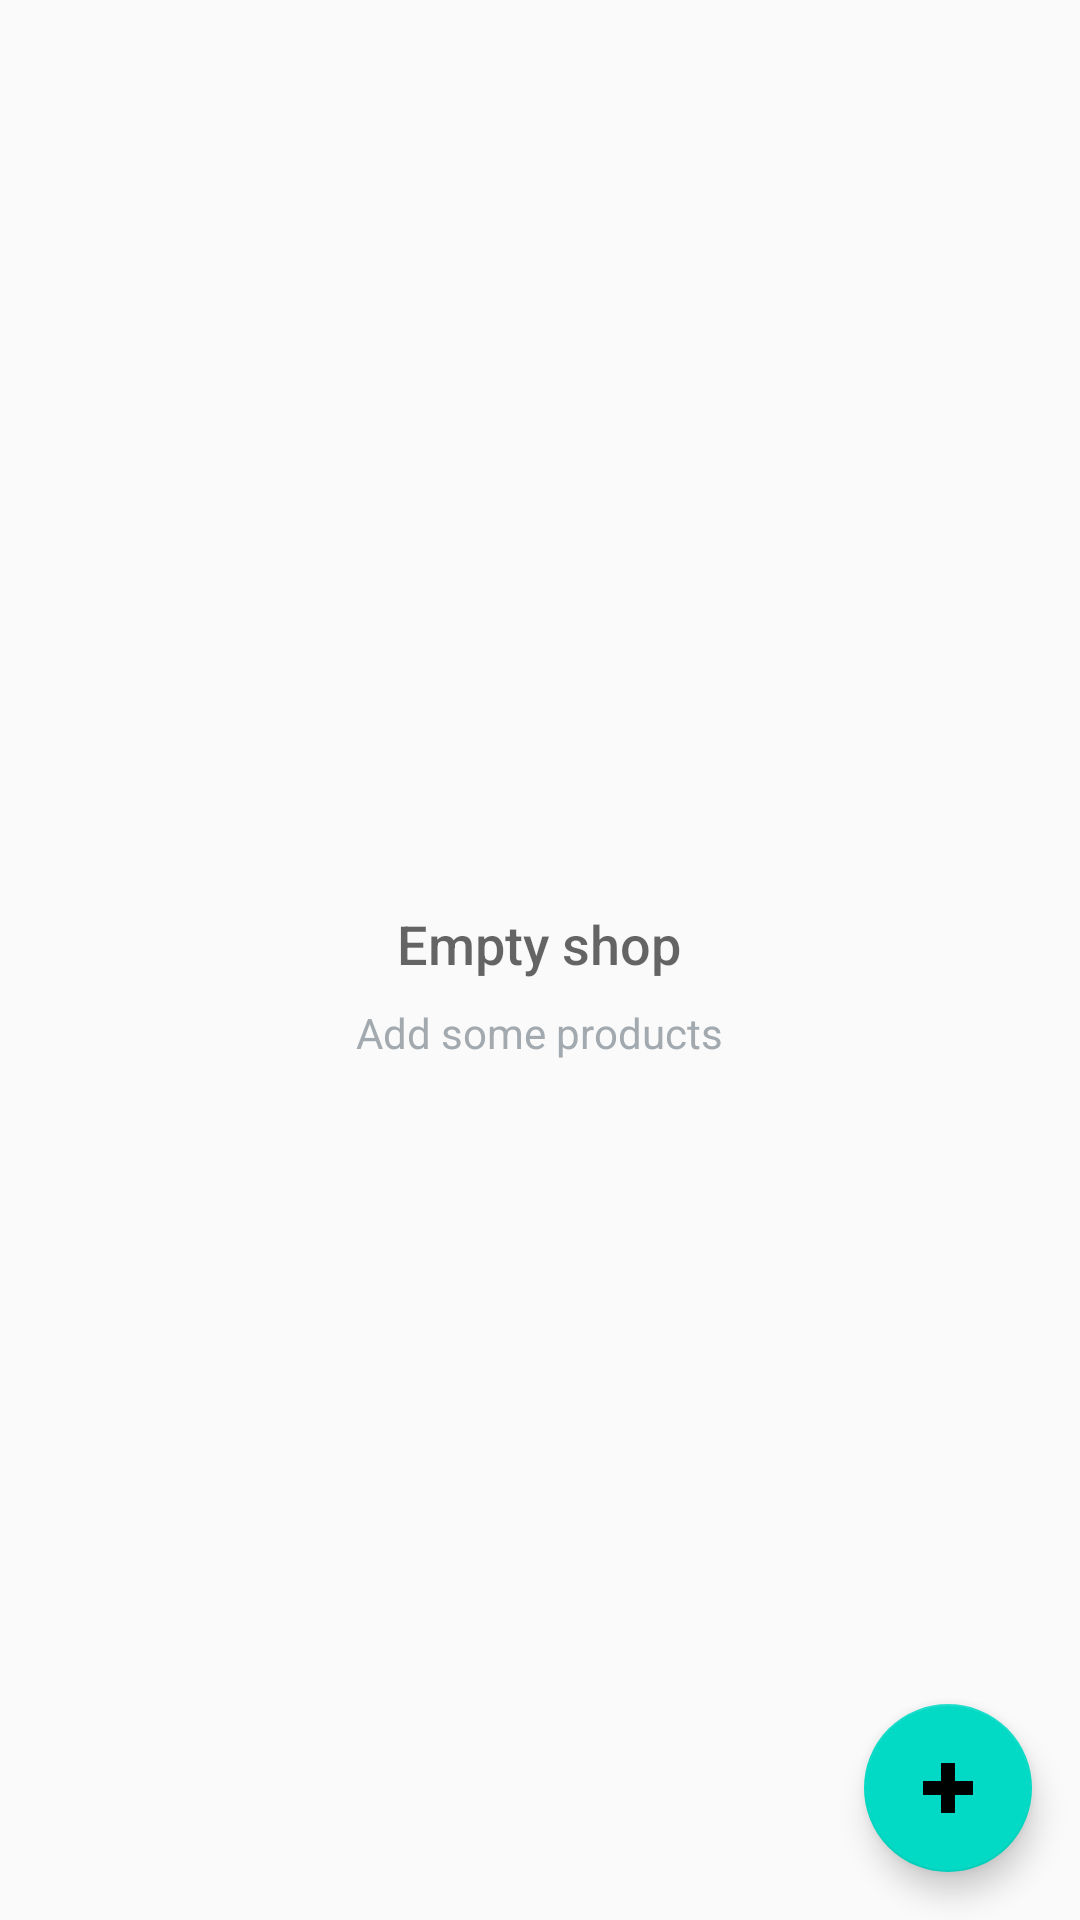

Android layout source for this screen:
<!-- AndroidManifest.xml: application theme AppTheme -->
<!-- res/layout/activity_main.xml -->
<RelativeLayout xmlns:android="http://schemas.android.com/apk/res/android"
    xmlns:tools="http://schemas.android.com/tools"
    android:layout_width="match_parent"
    android:layout_height="match_parent"
    tools:context=".MainActivity">

    <ListView
        android:id="@+id/list"
        android:layout_width="match_parent"
        android:layout_height="match_parent"
        android:divider="@null"
        android:dividerHeight="0dp" />

    
    <RelativeLayout
        android:id="@+id/empty_view"
        android:layout_width="wrap_content"
        android:layout_height="wrap_content"
        android:layout_centerInParent="true">


        <TextView
            android:id="@+id/empty_title_text"
            android:layout_width="wrap_content"
            android:layout_height="wrap_content"
            android:layout_below="@+id/empty_shop_image"
            android:layout_centerHorizontal="true"
            android:fontFamily="sans-serif-medium"
            android:paddingTop="16dp"
            android:text="@string/empty_view_title_text"
            android:textAppearance="?android:textAppearanceMedium" />

        <TextView
            android:id="@+id/empty_subtitle_text"
            android:layout_width="wrap_content"
            android:layout_height="wrap_content"
            android:layout_below="@+id/empty_title_text"
            android:layout_centerHorizontal="true"
            android:fontFamily="sans-serif"
            android:paddingTop="8dp"
            android:text="@string/empty_view_subtitle_text"
            android:textAppearance="?android:textAppearanceSmall"
            android:textColor="#A2AAB0" />
    </RelativeLayout>

    <android.support.design.widget.FloatingActionButton
        android:id="@+id/fab"
        android:layout_width="wrap_content"
        android:layout_height="wrap_content"
        android:layout_alignParentBottom="true"
        android:layout_alignParentRight="true"
        android:layout_margin="16dp"
        android:src="@drawable/add" />
</RelativeLayout>
<!-- resources referenced by this layout -->
<resources>
  <!-- drawable add: png bitmap (drawable-hdpi, 643 bytes) -->
  <string name="empty_view_subtitle_text">Add some products</string>
  <string name="empty_view_title_text">Empty shop</string>
  <style name="AppTheme" parent="Theme.AppCompat.Light.DarkActionBar">
          
          <item name="colorPrimary">@color/colorPrimary</item>
          <item name="colorPrimaryDark">@color/colorPrimaryDark</item>
          <item name="colorAccent">@color/colorAccent</item>
      </style>
  <!-- not gathered from this repository: default colours our renderer supplied (Android Studio template values) -->
  <color name="colorPrimary">#FF6200EE</color>
  <color name="colorPrimaryDark">#FF3700B3</color>
  <color name="colorAccent">#FF03DAC5</color>
</resources>
